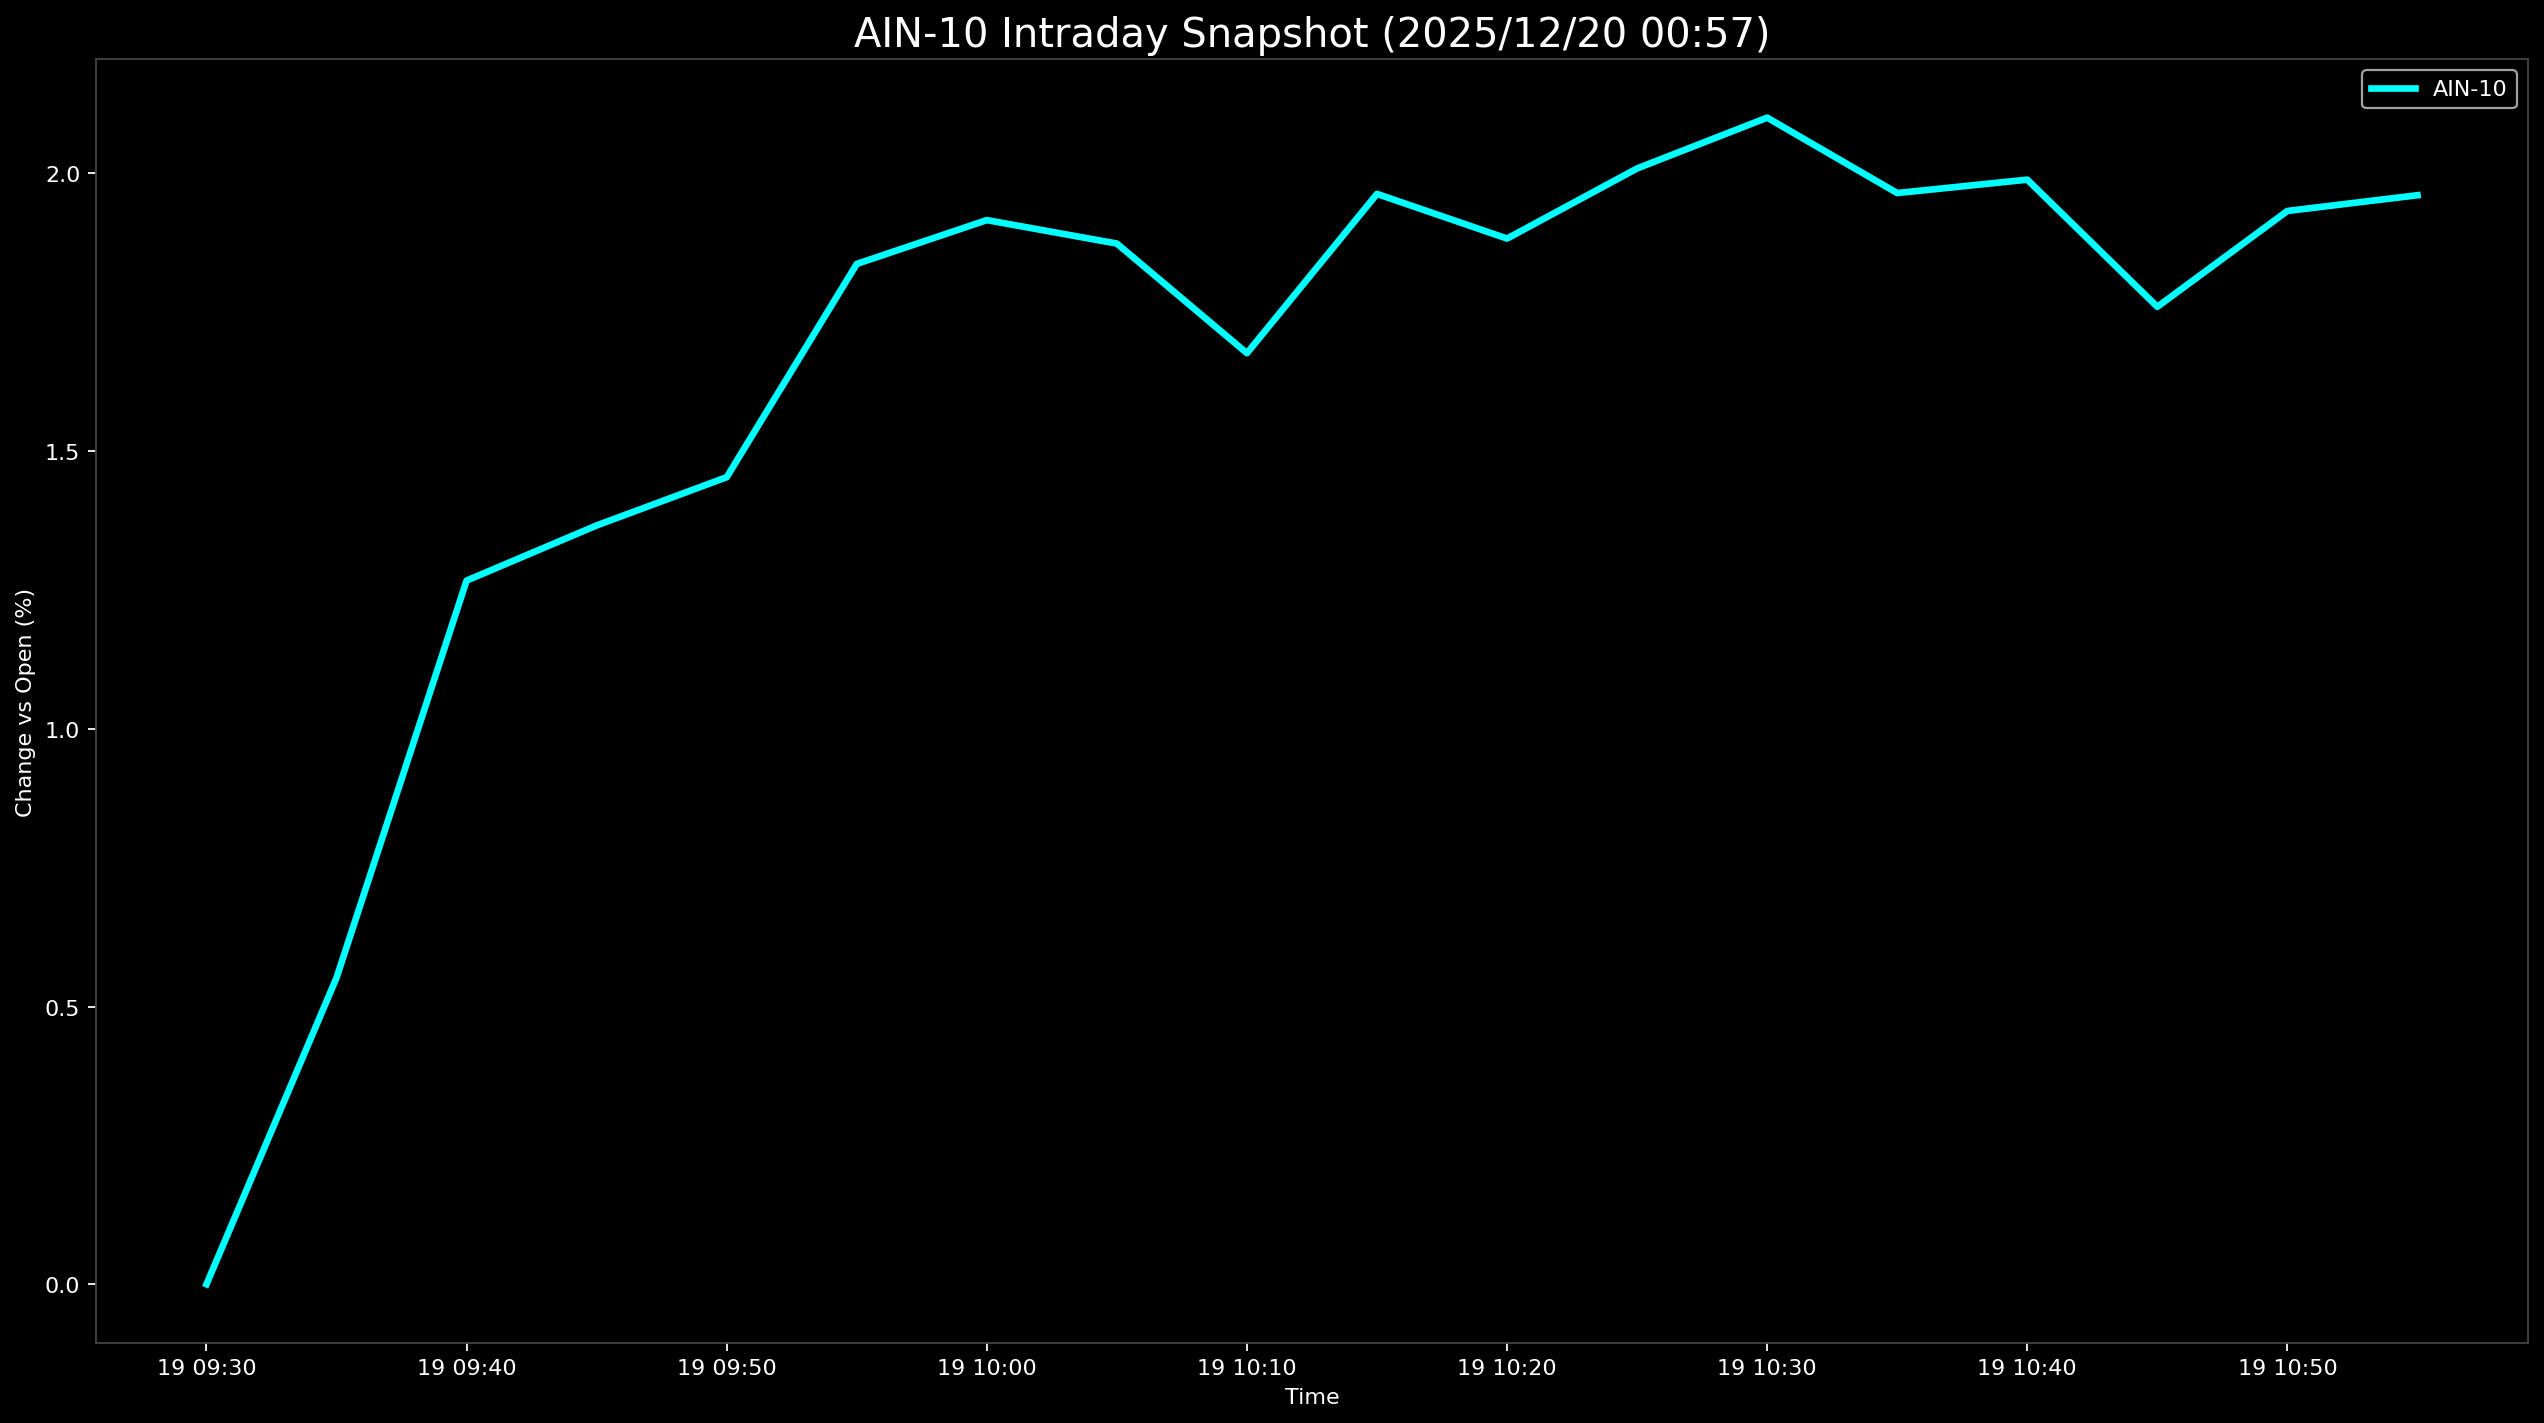

Values plotted in this chart, from the file beside it:
Datetime, AIN-10
2025-12-19 09:30:00, 0.0
2025-12-19 09:35:00, 0.5519
2025-12-19 09:40:00, 1.267
2025-12-19 09:45:00, 1.366
2025-12-19 09:50:00, 1.453
2025-12-19 09:55:00, 1.837
2025-12-19 10:00:00, 1.916
2025-12-19 10:05:00, 1.874
2025-12-19 10:10:00, 1.676
2025-12-19 10:15:00, 1.963
2025-12-19 10:20:00, 1.883
2025-12-19 10:25:00, 2.009
2025-12-19 10:30:00, 2.1
2025-12-19 10:35:00, 1.965
2025-12-19 10:40:00, 1.989
2025-12-19 10:45:00, 1.76
2025-12-19 10:50:00, 1.932
2025-12-19 10:55:00, 1.961
